pico-8 play session: hold → + tap 🅾

[t = 1 s] hold → ~1s, tap 🅾 ~2×
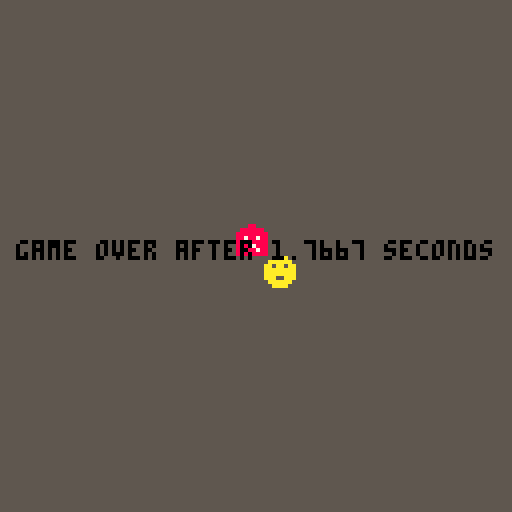

pico-8 cartridge
version 42
__lua__

-- Entity Spieler, setzt sich aus x und y Koordinaten sowie Sprite und Geschwindigkeit zusammen
player = {
    x = 64, 
    y = 64, 
    sprite = 1,
    speed = 1
}

-- Entity Gegner, setzt sich aus x und y Koordinaten sowie Sprite und Geschwindigkeit zusammen
-- Zusätzlich hat der Gegner einen Status und einen Winkel
enemy = {
    x = 32,
    y = 32,
    state = "neutral",
    angle = 0,
    line_x = 0,
    line_y = 0,
    sprite = 2,
    speed = 1
}

-- Variablen für Game Over
-- game_over: Status, zeigt an ob das Spiel vorbei ist
local game_over = false
-- game_over_timer: Zeit, die bis zum Game Over vergangen ist
local game_over_timer = 0

-- Initialisierung
function _init () 

end 

-- Update Funktion, wird mit jedem Frame aufgerufen
-- _update60: Spiel läuft mit 60 Frames pro Sekunde
-- Hier wird die Bewegung des Spielers und des Gegners sowie die Kollision und der Status des Gegners überprüft
function _update60 () 
    player_movement()                                                       -- Methode für Spielerbewegung
    player_map_borders()                                                    -- Methode für Spielerkollision mit Kartenrand
    enemy_map_borders()                                                     -- Methode für Gegnerkollision mit Kartenrand    
    if (enemy_collision(player.x, enemy.x, player.y, enemy.y)) then           -- Methode für Kollision zwischen Spieler und Gegner
        game_over = true                                                    -- Spiel vorbei, falls Kollision zwischen Spieler und Gegner stattfindet
    end
    if (enemy.state == "neutral" and game_over == false) then               -- Check, ob Gegner im neutralen Zustand ist
        enemy_random_movement()                                             -- Solange Gegner neutral ist, bewegt er sich zufällig
        scan_for_player()                                                   -- Solange Gegner neutral ist, scannt er nach Spieler
    elseif (enemy.state == "chasing" and game_over == false) then           -- Check, ob Gegner im Verfolgungsmodus ist
        enemy_following_player()                                            -- Solange Gegner im Verfolgungsmodus ist, verfolgt er den Spieler
    end
end

-- Draw Funktion, wird mit jedem Frame aufgerufen
-- _draw: Zeichnet die Spielwelt und die Entities
function _draw()
    cls(5)                                                                  -- Hintergrundfarbe, 5 = grau                   
    spr(player.sprite, player.x, player.y)                                  -- Zeichnet Spieler an Position x und y mit Sprite 1
    spr(enemy.sprite, enemy.x, enemy.y)                                     -- Zeichnet Gegner an Position x und y mit Sprite 2      
    if (enemy.state == "neutral") then                                      -- Wenn Gegner im neutralen Zustand ist
        line(enemy.x, enemy.y, enemy.line_x, enemy.line_y, 8)               -- Zeichnet Linie, in der nach Spieler gescannt wird, in Farbe 8 (rot)
    end

    if (not game_over) then                                                 -- Wenn Spiel nicht vorbei ist, zeige Timer        
        print("timer: " .. time(), 2, 2, 0)                                 -- Zeigt Timer in der linken oberen Ecke, wird bei jedem Frame aktualisiert, beginnt bei Spielstart
        game_over_timer = time()                                            -- Setzt Game Over Timer auf aktuelle Zeit  
    else
        print("game over after ".. game_over_timer .. " seconds", 4, 60, 0) -- Zeigt Game Over Nachricht, wenn Spiel vorbei ist
    end

end

-- Funktion für Spielerbewegung
-- Spieler kann sich mit über keyconfig festgelegten Tasten bewegen
function player_movement()
    if (not game_over) then
        if btn(0) then player.x = player.x - player.speed end               -- Bewegung nach links
        if btn(1) then player.x = player.x + player.speed end               -- Bewegung nach rechts
        if btn(2) then player.y = player.y - player.speed end               -- Bewegung nach oben
        if btn(3) then player.y = player.y + player.speed end               -- Bewegung nach unten
    end
end

-- Funktion für Kollision zwischen Spieler und Gegner
-- Kollision findet statt, wenn Abstand zwischen Spieler und Gegner kleiner als 8 ist
function enemy_collision (x1, x2, y1, y2)   
    return abs(x1 - x2) < 8 and abs(y1 - y2) < 8                            -- Kollision, wenn Abstand zwischen Spieler und Gegner kleiner als 8  
                                                                            -- In diesem Fall berühren sich die Sprites, gibt true zurück
end

-- Funktion, mit der der Gegner den Spieler verfolgt
-- Wird genutzt, wenn Gegner in Modus "chasing" ist
function enemy_following_player () 
    local dx = player.x - enemy.x                                           -- Differenz zwischen Spieler und Gegner in x-Richtung          
    local dy = player.y - enemy.y                                           -- Differenz zwischen Spieler und Gegner in y-Richtung 
    local dist = sqrt(dx^2 + dy^2)                                          -- Distanz zwischen Spieler und Gegner, berechnet mit Pythagoras
    enemy.x = enemy.x + (dx / dist) * enemy.speed                           -- Gegner bewegt sich in x-Richtung auf Spieler zu
    enemy.y = enemy.y + (dy / dist) * enemy.speed                           -- Gegner bewegt sich in y-Richtung auf Spieler zu
end

-- Funktion für zufällige Bewegung des Gegners
-- Wird genutzt, wenn Gegner im Modus "neutral" ist
function enemy_random_movement()
    local enemy_dir_x = 0                                                   -- Richtung des Gegners in x-Richtung           
    local enemy_dir_y = 0                                                   -- Richtung des Gegners in y-Richtung  
    local enemy_move_timer = 0                                              -- Timer für Bewegung des Gegners
    local enemy_change_interval = 1                                         -- Intervall für Richtungsänderung des Gegners

    enemy_move_timer = enemy_move_timer - (1/60)                            -- Timer für Bewegung des Gegners, wird bei jedem Frame aktualisiert
    if (enemy_move_timer <= 0) then                                         -- Wenn Timer abgelaufen ist, ändere Richtung des Gegners
        enemy_move_timer = enemy_change_interval                            -- Setze Timer auf Intervall für Richtungsänderung
        enemy_dir_x = rnd({-1, 0, 1})                                       -- Zufällige Richtung in x-Richtung
        enemy_dir_y = rnd({-1, 0, 1})                                       -- Zufällige Richtung in y-Richtung
    end
    enemy.x = enemy.x + enemy_dir_x * enemy.speed                           -- Bewegung des Gegners in x-Richtung
    enemy.y = enemy.y + enemy_dir_y * enemy.speed                           -- Bewegung des Gegners in y-Richtung
end

-- Funktion zum Scannen nach Spieler
-- Wird genutzt, wenn Gegner im Modus "neutral" ist
-- Scannt in einer Linie nach Spieler
function scan_for_player()
    local line_length = 30                                                  -- Länge der Linie, in der nach Spieler gescannt wird in Pixel         
    enemy.line_x = mid(0, enemy.x + cos(enemy.angle) * line_length, 127)    -- x-Koordinate der Linie, in der nach Spieler gescannt wird
    enemy.line_y = mid(0, enemy.y + sin(enemy.angle) * line_length, 127)    -- y-Koordinate der Linie, in der nach Spieler gescannt wird

    enemy.angle = (enemy.angle + 0.05) % 1                                  -- Winkel, in dem gescannt wird, wird bei jedem Frame aktualisiert        

    for i = 0, line_length do                                               -- Schleife, die die Linie in der nach Spieler gescannt wird, durchläuft
        local check_x = mid(0, enemy.x + cos(enemy.angle) * i, 127)         -- x-Koordinate, die gescannt wird
        local check_y = mid(0, enemy.y + sin(enemy.angle) * i, 127)         -- y-Koordinate, die gescannt wird
        if enemy_collision(check_x, player.x, check_y, player.y) then       -- Wenn Kollision zwischen gescannter Koordinate und Spieler stattfindet
            enemy.state = "chasing"                                         -- Setze Gegner in Verfolgungsmodus                         
            enemy.sprite = 3                                                -- Ändere Sprite des Gegners  
            delete_line()      
            break                                                           -- Beende Schleife
        end
    end
end

function delete_line()
    enemy.line_x = 0
    enemy.line_y = 0
end

-- Funktionen für Kollision mit Kartenrand
-- Spieler und Gegner können sich nicht über den Kartenrand hinaus bewegen

-- Funktion für Spieler
function player_map_borders () 
    if (player.x < 0) then                                                  -- Wenn Spieler über Kartenrand hinaus bewegt (hier links)        
        player.x = 0                                                        -- Setze Spieler auf Kartenrand             
    end
    if (player.x > 120) then
        player.x = 120
    end
    if (player.y < 0) then
        player.y = 0
    end
    if (player.y > 120) then
        player.y = 120
    end
end

-- Funktion für Gegner
function enemy_map_borders () 
    if (enemy.x < 0) then                                                   -- Wenn Gegner über Kartenrand hinaus bewegt (hier links)  
        enemy.x = 0                                                         -- Setze Gegner auf Kartenrand           
    end
    if (enemy.x > 120) then
        enemy.x = 120
    end
    if (enemy.y < 0) then
        enemy.y = 0
    end
    if (enemy.y > 120) then
        enemy.y = 120
    end
end
__gfx__
0000000000aaaa000004400000088000000000000000000000000000000000000000000000000000000000000000000000000000000000000000000000000000
000000000aaaaaa00444444008888880000000000000000000000000000000000000000000000000000000000000000000000000000000000000000000000000
00000000aa5aa5aa4444444488888888000000000000000000000000000000000000000000000000000000000000000000000000000000000000000000000000
00000000aaaaaaaa4474474488788788000000000000000000000000000000000000000000000000000000000000000000000000000000000000000000000000
00000000aaaaaaaa4444444488888888000000000000000000000000000000000000000000000000000000000000000000000000000000000000000000000000
00000000aaa55aaa4444444488877888000000000000000000000000000000000000000000000000000000000000000000000000000000000000000000000000
000000000aaaaaa04477774488788788000000000000000000000000000000000000000000000000000000000000000000000000000000000000000000000000
0000000000aaaa004444444488888888000000000000000000000000000000000000000000000000000000000000000000000000000000000000000000000000
